Labelled photos from "dataset_scientific_split", an image-classification folder in singuyen0312e9/MangoLeaf. The possible labels are: anthracnose, bacterial canker, bacterial spot, cutting weevil, die back, gall midge, healthy, powdery mildew, sooty mould.

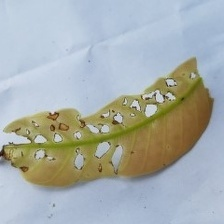
Label: anthracnose

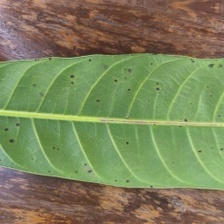
Label: bacterial spot

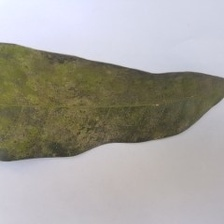
Label: powdery mildew

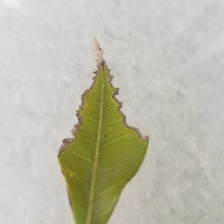
Label: bacterial canker

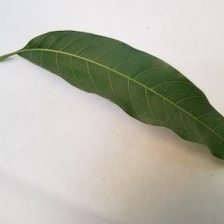
Label: healthy

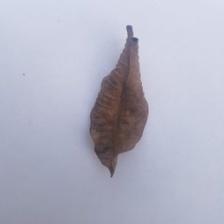
Label: die back
